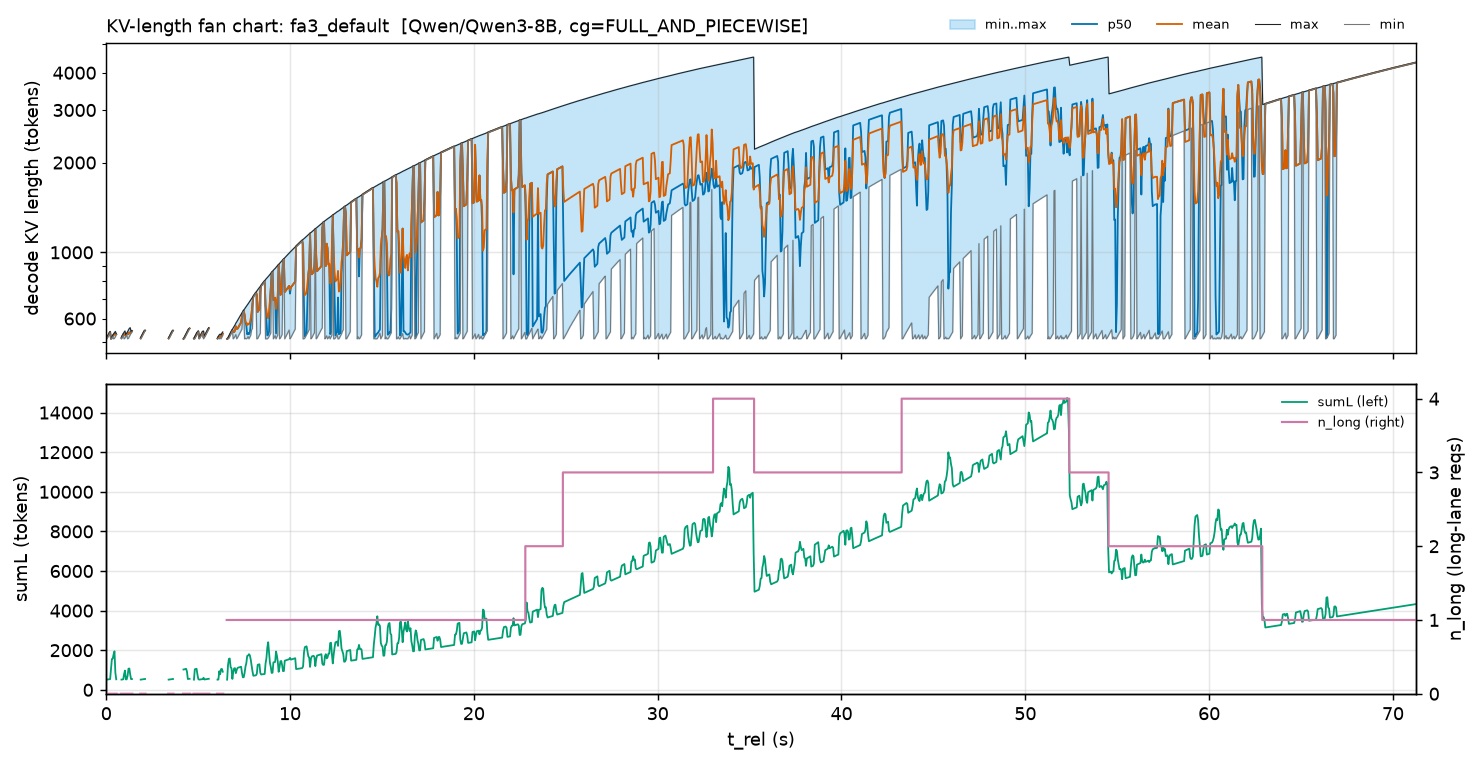

Values plotted in this chart, from the file beside it:
t_rel, minL, p50L_mean, meanL, maxL, sumL_mean, n_long_max
0.02375, 513.0, 515.0, 515.0, 517.0, 515.0, 0.0
0.07125, 518.0, 521.0, 521.0, 524.0, 521.0, 0.0
0.1188, 525.0, 527.5, 527.5, 530.0, 527.5, 0.0
0.1663, 531.0, 534.5, 534.5, 538.0, 534.5, 0.0
0.2138, 539.0, 541.0, 541.0, 543.0, 541.0, 0.0
0.2613, 513.0, 513.0, 513.2, 514.0, 1026, 0.0
0.3088, 514.0, 517.0, 517.3, 521.0, 1552, 0.0
0.3563, 521.0, 524.0, 524.3, 528.0, 1573, 0.0
0.4038, 513.0, 530.0, 528.5, 533.0, 1796, 0.0
0.4513, 515.0, 534.0, 530.5, 538.0, 1946, 0.0
0.4988, 521.0, 530.1, 530.1, 543.0, 862.6, 0.0
0.5463, 529.0, 531.5, 531.5, 534.0, 531.5, 0.0
0.5938, , , , , , 
0.6413, , , , , , 
0.6888, , , , , , 
0.7363, , , , , , 
0.7838, , , , , , 
0.8313, 513.0, 516.5, 516.5, 520.0, 516.5, 0.0
0.8788, 521.0, 524.0, 524.0, 527.0, 524.0, 0.0
0.9263, 528.0, 531.0, 531.0, 534.0, 531.0, 0.0
0.9738, 513.0, 531.2, 531.2, 540.0, 794.5, 0.0
1.021, 516.0, 528.9, 528.9, 545.0, 971.0, 0.0
1.069, 522.0, 525.5, 525.5, 529.0, 525.5, 0.0
1.116, 530.0, 533.0, 533.0, 536.0, 533.0, 0.0
1.164, 513.0, 534.8, 534.8, 542.0, 710.7, 0.0
1.211, 515.0, 532.0, 532.0, 549.0, 1064, 0.0
1.259, 522.0, 539.0, 539.0, 556.0, 1078, 0.0
1.306, 529.0, 538.0, 538.0, 559.0, 771.1, 0.0
1.354, 536.0, 538.5, 538.5, 541.0, 538.5, 0.0
1.401, 542.0, 544.5, 544.5, 547.0, 544.5, 0.0
1.449, , , , , , 
1.496, , , , , , 
1.544, , , , , , 
1.591, , , , , , 
1.639, , , , , , 
1.686, , , , , , 
1.734, , , , , , 
1.781, , , , , , 
1.829, , , , , , 
1.876, 513.0, 515.5, 515.5, 518.0, 515.5, 0.0
1.924, 519.0, 522.0, 522.0, 525.0, 522.0, 0.0
1.971, 526.0, 529.0, 529.0, 532.0, 529.0, 0.0
2.019, 533.0, 536.0, 536.0, 539.0, 536.0, 0.0
2.066, 540.0, 543.0, 543.0, 546.0, 543.0, 0.0
2.114, 547.0, 547.0, 547.0, 547.0, 547.0, 0.0
2.161, , , , , , 
2.209, , , , , , 
2.256, , , , , , 
2.304, , , , , , 
2.351, , , , , , 
2.399, , , , , , 
2.446, , , , , , 
2.494, , , , , , 
2.541, , , , , , 
2.589, , , , , , 
2.636, , , , , , 
2.684, , , , , , 
2.731, , , , , , 
2.779, , , , , , 
2.826, , , , , , 
... 1,440 more rows
